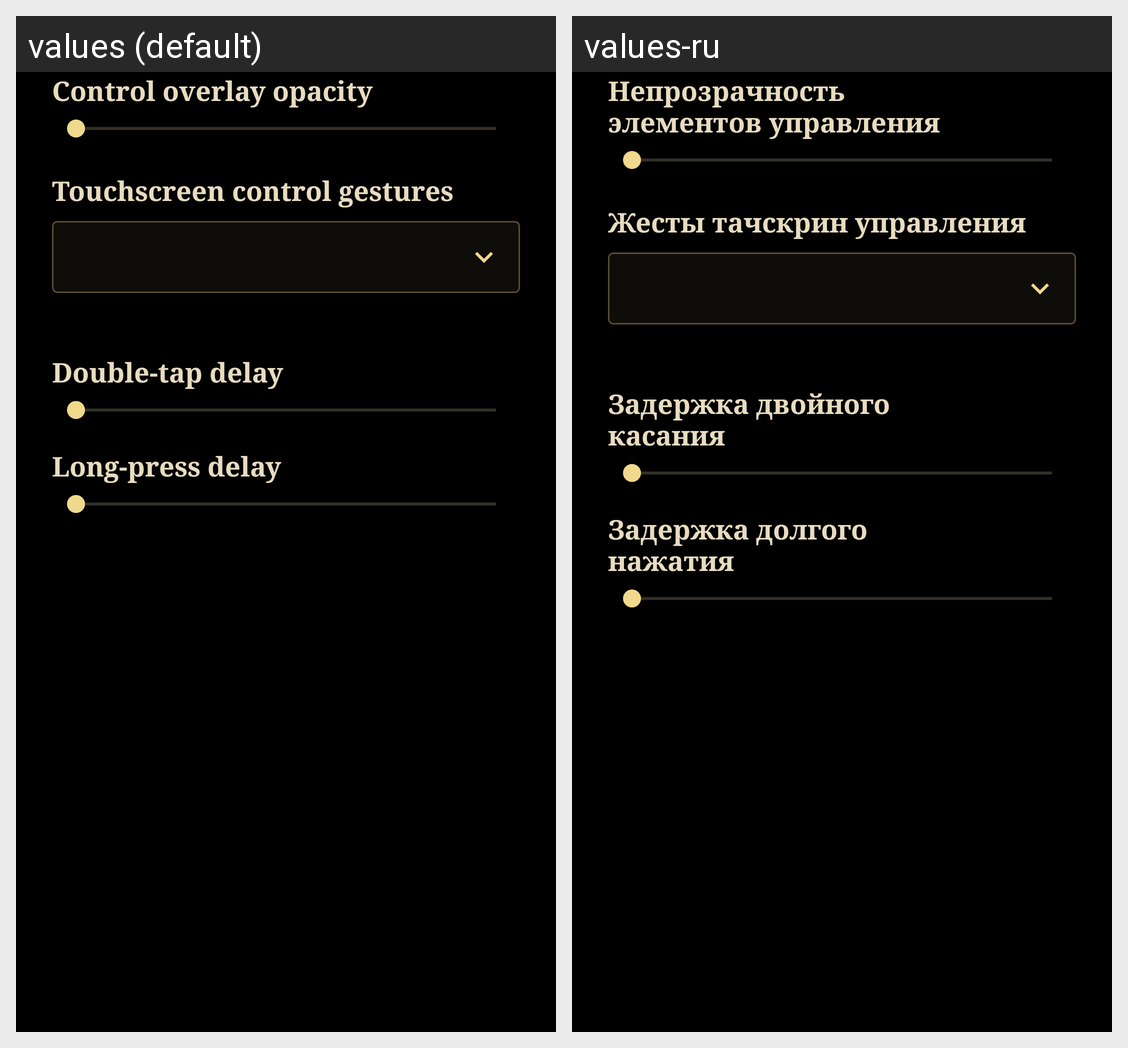

Here is an Android app screen in its default locale and in the app's own translations. Write out the translated-string differences for the strings that appear on this screen.
Android screen res/layout/page_launch_controls.xml rendered under 2 locales, left to right: values (default), values-ru. Device: Nexus 5 (rendered at 1080×1920; each locale shown at half size, 540×960, under a caption strip naming it); theme Wc3Theme.
Strings drawn on this screen, with the default value and each locale's value (text and hints the layout hard-codes, and strings that could not be matched under every locale, appear in the picture but are not listed):

launch_overlay_opacity_label
  values: Control overlay opacity
  values-ru: Непрозрачность элементов управления

launch_gesture_mode_label
  values: Touchscreen control gestures
  values-ru: Жесты тачскрин управления

launch_double_tap_delay_label
  values: Double-tap delay
  values-ru: Задержка двойного касания

launch_long_press_delay_label
  values: Long-press delay
  values-ru: Задержка долгого нажатия
